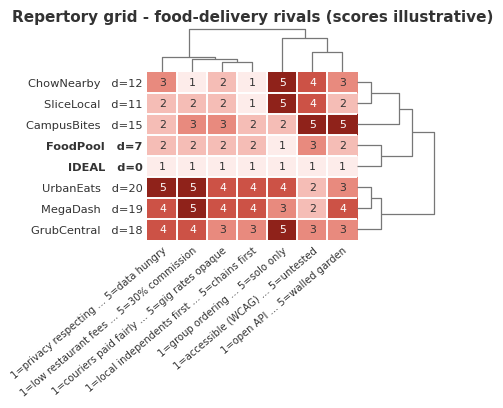

Generate this figure with matplotlib:
"""FOCUS-style repertory grid for N3: clustered heatmap, dendrograms above
(constructs) and right (elements). Food-delivery rivals, scores illustrative.
Regenerate: python3 n03-repgrid.py; pdftoppm -r 200 -png n03-repgrid.pdf x;
magick x-1.png -trim -bordercolor white -border 20 ../img/n03-repgrid.png"""

import numpy as np
import matplotlib
matplotlib.use("Agg")
import matplotlib.pyplot as plt
from matplotlib.colors import ListedColormap, BoundaryNorm
from scipy.cluster.hierarchy import linkage, dendrogram

plt.rcParams.update({
    "font.family": "serif",
    "font.serif": ["Charter"],
    "font.size": 9,
    "pdf.fonttype": 42,
})

INK = "#333333"
MUTE = "#777777"
RAMP = ["#FDECEA", "#F5BDB6", "#E88A7E", "#CC5246", "#8F221A"]
CMAP = ListedColormap(RAMP)
NORM = BoundaryNorm([0.5, 1.5, 2.5, 3.5, 4.5, 5.5], CMAP.N)

def focus_grid(data, constructs, title, outfile, bold_rows=("FoodPool",)):
    names = list(data.keys())
    X = np.array([data[n] for n in names], dtype=float)
    ideal = X[0]
    dists = np.abs(X - ideal).sum(axis=1).astype(int)

    zr = linkage(X, method="ward")
    zc = linkage(X.T, method="ward")

    nrow, ncol = X.shape
    hm_w, hm_h = ncol * 0.30, nrow * 0.21
    left, bottom, top_d, right_d = 2.05, 1.75, 0.45, 0.80
    fw = left + hm_w + right_d + 0.15
    fh = bottom + hm_h + top_d + 0.30

    fig = plt.figure(figsize=(fw, fh))
    ax = fig.add_axes((left / fw, bottom / fh, hm_w / fw, hm_h / fh))
    ax_t = fig.add_axes((left / fw, (bottom + hm_h) / fh, hm_w / fw, top_d / fh), sharex=ax)
    ax_r = fig.add_axes(((left + hm_w) / fw, bottom / fh, right_d / fw, hm_h / fh), sharey=ax)

    with plt.rc_context({"lines.linewidth": 0.9}):
        dc = dendrogram(zc, ax=ax_t, orientation="top",
                        link_color_func=lambda _: MUTE, no_labels=True)
        dr = dendrogram(zr, ax=ax_r, orientation="right",
                        link_color_func=lambda _: MUTE, no_labels=True)
    for a in (ax_t, ax_r):
        a.set_axis_off()

    col_order = dc["leaves"]
    row_order = dr["leaves"]
    ax.imshow(X[np.ix_(row_order, col_order)], cmap=CMAP, norm=NORM,
              aspect="auto", origin="lower",
              extent=(0, 10 * ncol, 0, 10 * nrow), interpolation="nearest")
    for i in range(1, ncol):
        ax.axvline(10 * i, color="white", lw=1.4)
    for j in range(1, nrow):
        ax.axhline(10 * j, color="white", lw=1.4)

    for j, ri in enumerate(row_order):
        for i, ci in enumerate(col_order):
            v = int(X[ri, ci])
            ax.text(10 * i + 5, 10 * j + 5, str(v), ha="center", va="center",
                    fontsize=7.8, color="white" if v >= 4 else INK)

    ax.set_xticks([10 * i + 5 for i in range(ncol)])
    ax.set_xticklabels([constructs[c] for c in col_order],
                       rotation=40, ha="right", fontsize=7.2, color=INK,
                       rotation_mode="anchor")
    ax.set_yticks([10 * j + 5 for j in range(nrow)])
    labs = ax.set_yticklabels(
        [f"{names[r]}   d={dists[r]}" for r in row_order], fontsize=8.2, color=INK)
    for lab, r in zip(labs, row_order):
        if names[r] in bold_rows or r == 0:
            lab.set_fontweight("bold")
    ax.tick_params(length=0)
    for s in ax.spines.values():
        s.set_visible(False)

    ax_t.set_title(title, fontsize=11, fontweight="bold", color=INK, pad=4)
    fig.savefig(outfile, format="pdf")
    plt.close(fig)
    print("wrote", outfile)



FOOD_CONSTRUCTS = [
    "1=couriers paid fairly ... 5=gig rates opaque",
    "1=low restaurant fees ... 5=30% commission",
    "1=group ordering ... 5=solo only",
    "1=accessible (WCAG) ... 5=untested",
    "1=open API ... 5=walled garden",
    "1=local independents first ... 5=chains first",
    "1=privacy respecting ... 5=data hungry",
]
FOOD = {
    "IDEAL":        [1, 1, 1, 1, 1, 1, 1],
    "MegaDash":     [4, 5, 3, 2, 4, 4, 4],
    "UrbanEats":    [4, 5, 4, 2, 3, 4, 5],
    "GrubCentral":  [3, 4, 5, 3, 3, 3, 4],
    "SliceLocal":   [2, 2, 5, 4, 2, 1, 2],
    "ChowNearby":   [2, 1, 5, 4, 3, 1, 3],
    "CampusBites":  [3, 3, 2, 5, 5, 2, 2],
    "FoodPool":     [2, 2, 1, 3, 2, 2, 2],
}
focus_grid(FOOD, FOOD_CONSTRUCTS,
           "Repertory grid - food-delivery rivals (scores illustrative)",
           "n03-repgrid.pdf", bold_rows=("FoodPool",))
